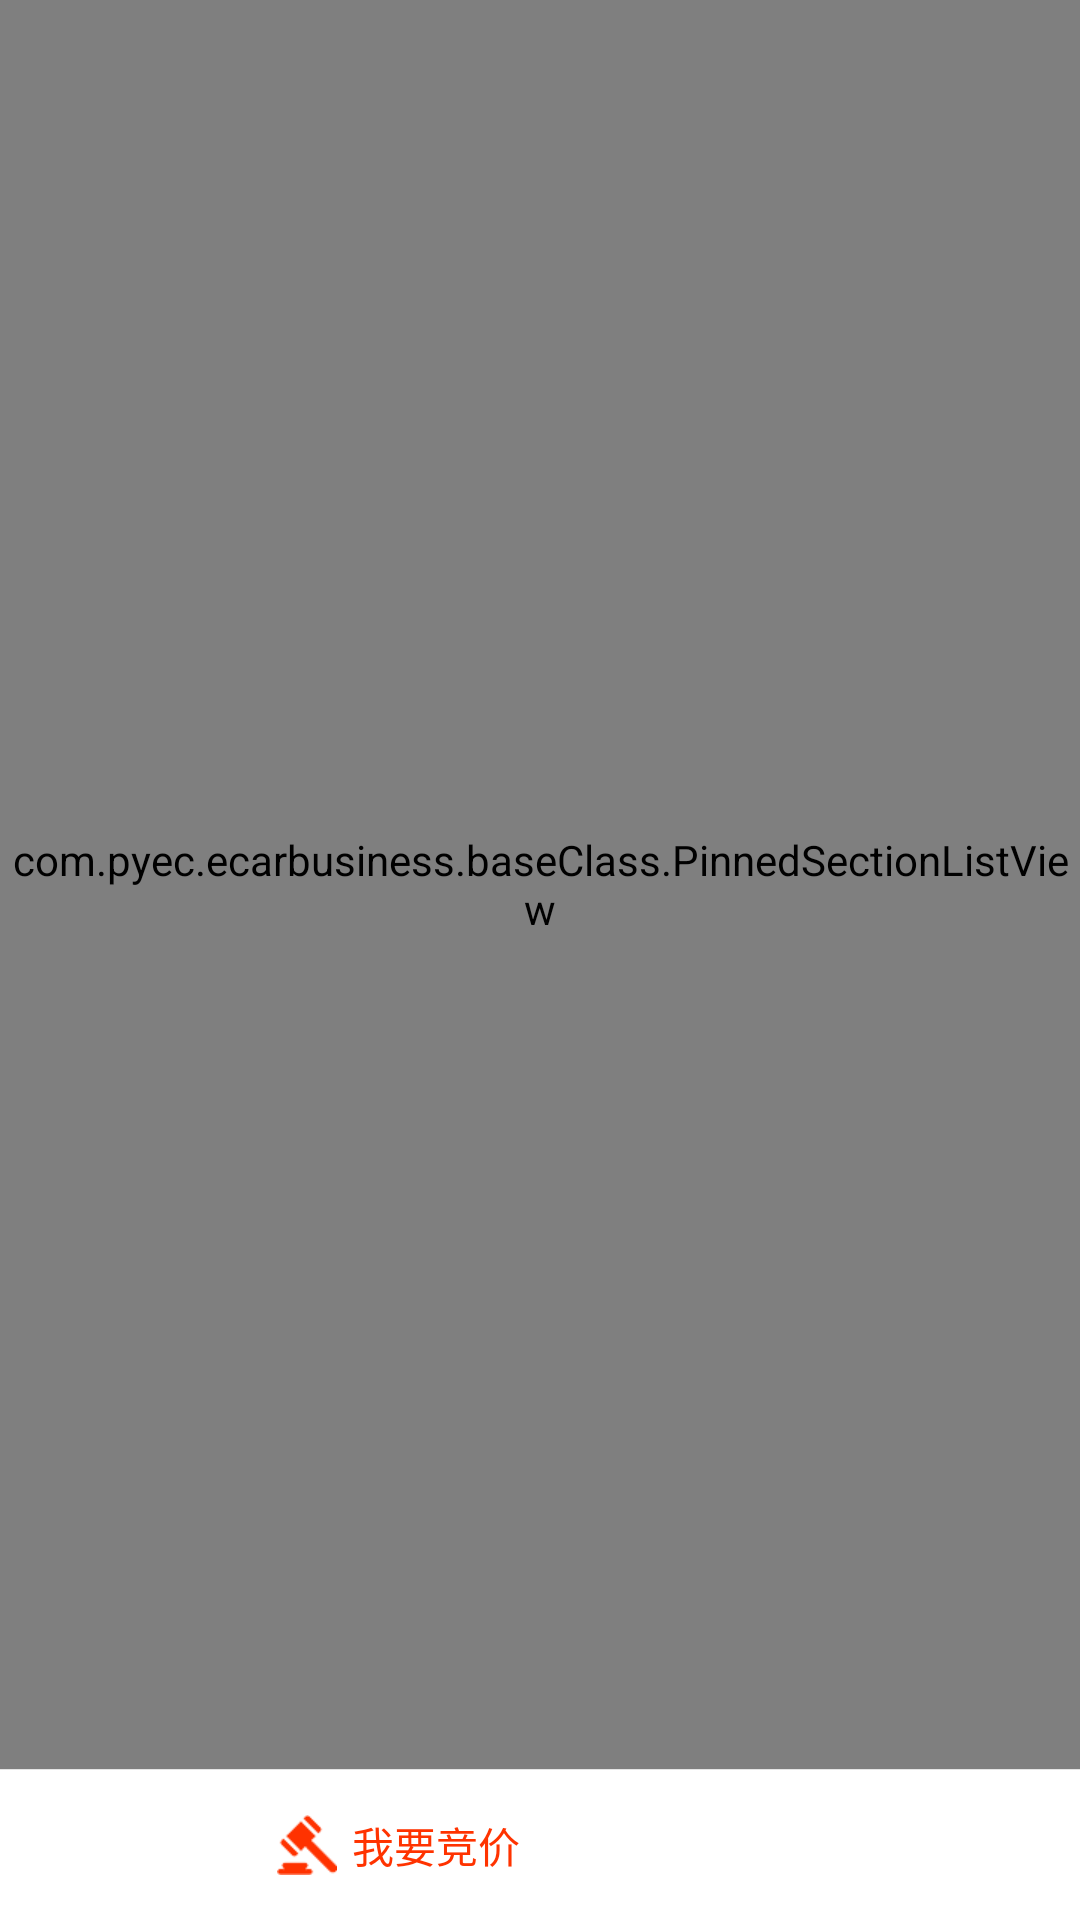

Layout XML and referenced resources for this Android screen:
<!-- AndroidManifest.xml: application theme AppBaseTheme -->
<!-- res/layout/car_fragment_info.xml -->
<RelativeLayout xmlns:android="http://schemas.android.com/apk/res/android"
    xmlns:tools="http://schemas.android.com/tools"
    android:layout_width="match_parent"
    android:layout_height="match_parent"
    android:orientation="vertical"
    android:background="@color/white_FFFFFF">
	<com.pyec.ecarbusiness.baseClass.PinnedSectionListView
	    android:id="@+id/list"
	    android:layout_width="fill_parent"
	    android:layout_height="fill_parent"
	    android:divider="@color/grey_F1F1F1"
	    android:dividerHeight="1px"
	    android:scrollbars="none"
	    android:footerDividersEnabled="false"
	    android:headerDividersEnabled="false" 
	    android:layout_above="@+id/viewLine"/>
    <View 
        android:id="@+id/viewLine"
        android:layout_width = "fill_parent"
        android:layout_height="1px"
        android:background="@color/line_color"
    	android:layout_above="@+id/layAuction"/>
	<LinearLayout
	    android:id="@+id/layAuction"
	    android:layout_width="fill_parent"
	    android:layout_height="50dp"
	    android:gravity="center"
	    android:layout_alignParentBottom="true"
	    android:orientation="vertical">"
	    <LinearLayout 
	        android:layout_width="wrap_content"
	        android:layout_height="wrap_content"
	        android:orientation="horizontal">
	        <ImageView 
	            android:layout_width="wrap_content"
	            android:layout_height="wrap_content"
	            android:layout_gravity="center_vertical"
	            android:background="@drawable/img_auction_in_detail"/>
	        <TextView 
	            android:id="@+id/textAuctionState"
	            android:layout_marginLeft="5dp"
	            android:textColor="@color/red_FF3300"
	            android:layout_width="wrap_content"
	            android:layout_height="wrap_content"
	            android:layout_gravity="center_vertical"
	            android:text="@string/takePartAuction"/>
	        <Button 
	            android:id="@+id/btnRevisedPrice"
	            android:layout_width="wrap_content"
	            android:layout_height="30dp"
	            android:layout_marginLeft="30dp"
	            android:textSize="13sp"
	            android:text="@string/revisedPrice"
	            android:textColor="@color/white_FFFFFF"
	            android:background="@drawable/btn_orange_radian"/>
	    </LinearLayout>
	</LinearLayout>
</RelativeLayout>
<!-- resources referenced by this layout -->
<resources>
  <color name="grey_F1F1F1">#F1F1F1</color>
  <color name="line_color">#E5E5E5</color>
  <color name="red_FF3300">#FF3300</color>
  <color name="white_FFFFFF">#FFFFFF</color>
  <!-- drawable img_auction_in_detail: png bitmap (drawable-xhdpi, 2095 bytes) -->
  <string name="revisedPrice">修改价格</string>
  <string name="takePartAuction">我要竞价</string>
  <style name="AppBaseTheme" parent="android:Theme.Holo.Light.NoActionBar">
          
      </style>
</resources>
